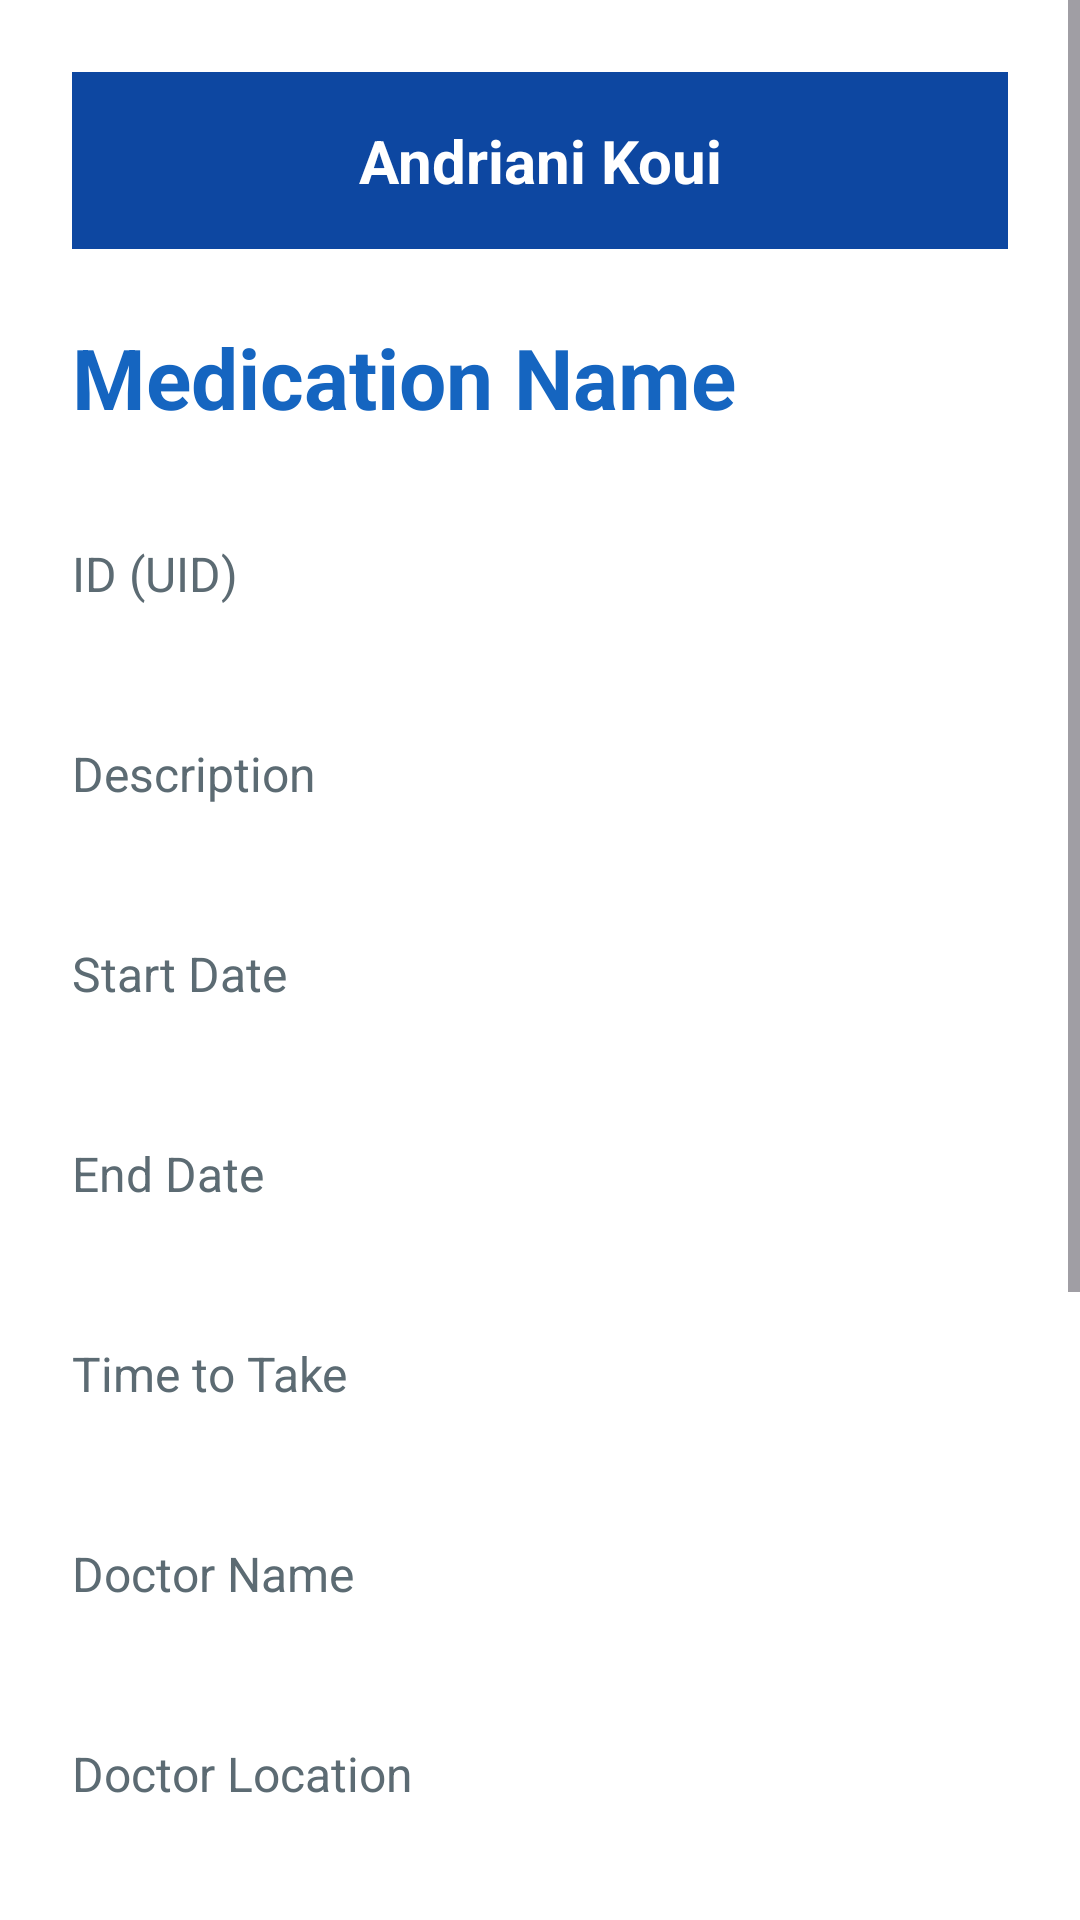

Here is an Android app screen rendered from its layout file. Give the layout XML and the strings, colors and styles it references.
<!-- AndroidManifest.xml: application theme Theme.Pharmmobapk -->
<!-- res/layout/activity_drug_detail.xml -->
<?xml version="1.0" encoding="utf-8"?>
<ScrollView xmlns:android="http://schemas.android.com/apk/res/android"
    android:layout_width="match_parent"
    android:layout_height="match_parent"
    android:background="@color/white">

    <LinearLayout
        android:layout_width="match_parent"
        android:layout_height="wrap_content"
        android:orientation="vertical"
        android:padding="24dp">

        <TextView
            android:id="@+id/tvAndrianiKoui"
            android:layout_width="match_parent"
            android:layout_height="wrap_content"
            android:text="Andriani Koui"
            android:textStyle="bold"
            android:textSize="20sp"
            android:textColor="@color/white"
            android:background="@color/dark_blue"
            android:padding="16dp"
            android:gravity="center"
            android:layout_marginBottom="24dp" />

        <TextView
            android:id="@+id/tvName"
            android:layout_width="wrap_content"
            android:layout_height="wrap_content"
            android:text="Medication Name"
            android:textSize="28sp"
            android:textStyle="bold"
            android:textColor="@color/primary_blue"
            android:layout_marginBottom="20dp" />

        <TextView style="@style/DetailLabel" android:text="ID (UID)" />
        <TextView android:id="@+id/tvUid" style="@style/DetailValue" />

        <TextView style="@style/DetailLabel" android:text="Description" />
        <TextView android:id="@+id/tvDescription" style="@style/DetailValue" />

        <TextView style="@style/DetailLabel" android:text="Start Date" />
        <TextView android:id="@+id/tvStartDate" style="@style/DetailValue" />

        <TextView style="@style/DetailLabel" android:text="End Date" />
        <TextView android:id="@+id/tvEndDate" style="@style/DetailValue" />

        <TextView style="@style/DetailLabel" android:text="Time to Take" />
        <TextView android:id="@+id/tvTimeTerm" style="@style/DetailValue" />

        <TextView style="@style/DetailLabel" android:text="Doctor Name" />
        <TextView android:id="@+id/tvDoctorName" style="@style/DetailValue" />

        <TextView style="@style/DetailLabel" android:text="Doctor Location" />
        <TextView android:id="@+id/tvDoctorLocation" style="@style/DetailValue" />

        <TextView style="@style/DetailLabel" android:text="Active?" />
        <TextView android:id="@+id/tvIsActive" style="@style/DetailValue" />

        <TextView style="@style/DetailLabel" android:text="Received Today?" />
        <TextView android:id="@+id/tvHasReceivedToday" style="@style/DetailValue" />

        <TextView style="@style/DetailLabel" android:text="Last Date Received" />
        <TextView android:id="@+id/tvLastDateReceived" style="@style/DetailValue" />

        <Button
            android:id="@+id/btnMarkReceived"
            android:layout_width="match_parent"
            android:layout_height="68dp"
            android:text="I RECEIVED THIS TODAY"
            android:textSize="20sp"
            android:textStyle="bold"
            android:textColor="@color/white"
            android:backgroundTint="@color/dark_blue"
            android:layout_marginTop="28dp" />

        <Button
            android:id="@+id/btnViewOnMap"
            android:layout_width="match_parent"
            android:layout_height="68dp"
            android:text="VIEW DOCTOR ON MAP"
            android:textSize="20sp"
            android:textStyle="bold"
            android:textColor="@color/white"
            android:backgroundTint="@color/primary_blue"
            android:layout_marginTop="16dp"
            android:visibility="gone" />

    </LinearLayout>
</ScrollView>
<!-- resources referenced by this layout -->
<resources>
  <color name="dark_blue">#0D47A1</color>
  <color name="primary_blue">#1565C0</color>
  <color name="white">#FFFFFF</color>
  <style name="DetailLabel">
          <item name="android:layout_width">wrap_content</item>
          <item name="android:layout_height">wrap_content</item>
          <item name="android:textSize">16sp</item>
          <item name="android:textColor">@color/hint_grey</item>
          <item name="android:layout_marginTop">16dp</item>
      </style>
  <style name="DetailValue">
          <item name="android:layout_width">wrap_content</item>
          <item name="android:layout_height">wrap_content</item>
          <item name="android:textSize">20sp</item>
          <item name="android:textColor">@color/text_dark</item>
          <item name="android:layout_marginTop">2dp</item>
      </style>
  <style name="Theme.Pharmmobapk" parent="Base.Theme.Pharmmobapk" />
  <color name="hint_grey">#5C6B73</color>
  <color name="text_dark">#0D1B2A</color>
  <style name="Base.Theme.Pharmmobapk" parent="Theme.Material3.DayNight.NoActionBar">
          
          
      </style>
</resources>
